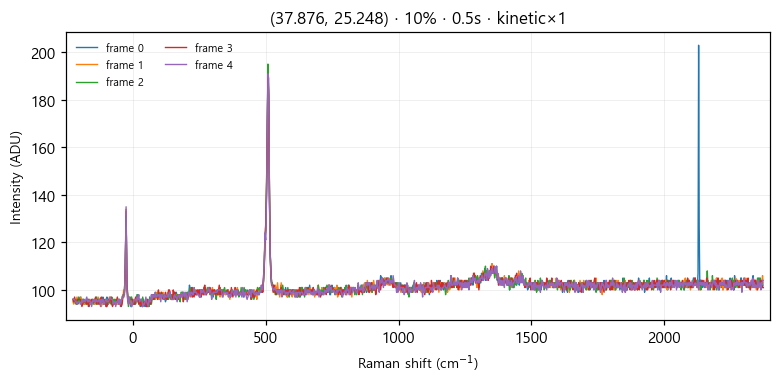

Values plotted in this chart, from the file beside it:
# laser_power_pct, 10
# exposure_time, 0.5
# mode, kinetic
frame_index, pixel_index, intensity
0, 0, 96
0, 1, 96
0, 2, 96
0, 3, 95
0, 4, 95
0, 5, 94
0, 6, 96
0, 7, 95
0, 8, 96
0, 9, 97
0, 10, 96
0, 11, 95
0, 12, 96
0, 13, 96
0, 14, 94
0, 15, 95
0, 16, 95
0, 17, 94
0, 18, 95
0, 19, 95
0, 20, 93
0, 21, 95
0, 22, 94
0, 23, 95
0, 24, 96
0, 25, 95
0, 26, 95
0, 27, 94
0, 28, 95
0, 29, 96
0, 30, 96
0, 31, 95
0, 32, 94
0, 33, 96
0, 34, 96
0, 35, 96
0, 36, 94
0, 37, 97
0, 38, 95
0, 39, 95
0, 40, 94
0, 41, 93
0, 42, 97
0, 43, 96
0, 44, 94
0, 45, 95
0, 46, 95
0, 47, 95
0, 48, 95
0, 49, 95
0, 50, 94
0, 51, 95
0, 52, 94
0, 53, 95
0, 54, 94
0, 55, 96
0, 56, 94
... 5,063 more rows
